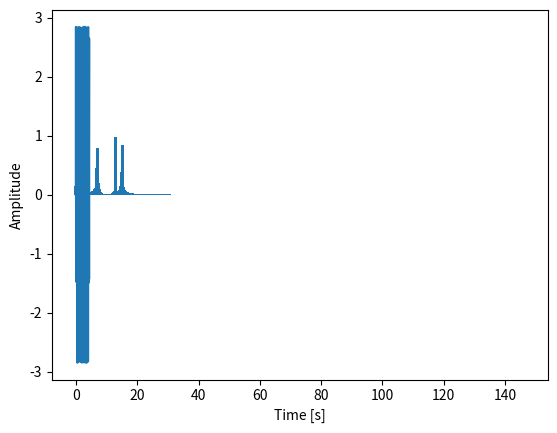

Generate this figure with matplotlib:
import numpy as np
import matplotlib.pyplot as plt
import math

# input is an array of complex numbers. We take the real and imaginary part and apply the absolute value of the complex number to
#   each of the elements of the array
#   -> SQRT(A^2 + B^2)
def AbsoluteValueForComplexNumbers(input):
    print("AbsoluteValueForComplexNumbers")
    returnObject = np.array([0.0] * input.size)
     
    for x in range(0,input.size):
        returnObject[x] = math.sqrt( input[x].real**2 + input[x].imag**2 )

    return returnObject
    

# This is the discrete Fourier transform. The Fast Fourier Transform performs better, but I am doing from scratch for learning
#   purposes
#   Continuous 'Fourier Transform' :  X(F) = ∫[∞,-∞] x(t) * e^(-j*2*π*F.t) * dt
#   Discrte 'Fourier Transform'    :  Xk = SUM[n=0,N-1] xn  * e^((-j*2*π*k*n)/N) * dt
#      k/N ~ F 
#      n ~ t
def DiscreteFourierTransform(values):
    print("DiscreteFourierTransform")
    numberOfSamples = values.size
    NegativePiDivBySamples = -math.pi*2/numberOfSamples

    returnObject = np.array([0 + 0j] * values.size) #declarying an array of complex numbers

    sumReal = 0.0
    sumImag = 0.0
    complexNumber = 0 + 0j

    for k in range(0,numberOfSamples):
        # print("k: ",k)
        for n in range(0,numberOfSamples):
            # print("    n: ",n)
            #we use value at index n
            value = values[n]
            expValue = NegativePiDivBySamples * k * n
            # Euler's Formula: e^(j*x) = cos x + j * sin x
            _cos = math.cos(expValue)
            _sin = math.sin(expValue)
            valTimesCos = value * _cos
            valTimesSin = value * _sin
            sumReal += valTimesCos
            sumImag += valTimesSin
        complexNumber = complex(sumReal,sumImag)
        returnObject[k] = complexNumber
        # print("        sumReal: ",sumReal) 
        # print("        sumImag: ",sumImag)
        # print("        complexNumber: ",complexNumber)
        
        sumReal = 0
        sumImag = 0
        
    return returnObject



def FullFourierTransformWithGraph():
    print("Discrete FT")
    #-----
    # Set up input data

    # FYI: in case you see me multiplying numbers below, it's just because I am experimenting; either trying to extend the time, increase the sampling points, etc
    timeSpan = np.linspace(0, 0.875*5, 8*5*32) #from 0 seconds, to 0.875 seconds, with 8 sampling points

    # timeSpan = np.linspace(0, 3.1, 32) # just testing

    values = (
          np.cos(     2 * np.pi * timeSpan - 1.571) 
        + np.cos(13 * 2 * np.pi * timeSpan - 1.571)
        + np.cos(7  * 2 * np.pi * timeSpan - 1.571)
        + np.cos(15 * 2 * np.pi * timeSpan - 1.571)
    )

    # values = np.cos(2 * np.pi * timeSpan) # just testing

    #-----
    # Set up internal variables
    numberOfSamples = values.size
    stepInterval = timeSpan[1] - timeSpan[0] # sampling STEP interval 
    deltaFreq = 1/ (numberOfSamples * stepInterval)
    oneDivByStepInterval = 1 / stepInterval

    frequencies = np.linspace(0, oneDivByStepInterval, numberOfSamples) # this basically is python's use for deltaFreq
    X_UsableFrequencies = frequencies[0:numberOfSamples//2] #takes the half of the frequencies available - Nyquist frequency cutoff

    #-----

    # Fourier Transform - In this case Fast Fourier Transform
    fft = DiscreteFourierTransform(values)
    # fft = np.fft.fft(values)

    # Absolute value SQRT( a^2 + bi^2 )
    # npabs_fft_ = np.abs(fft)  
    FF_Absolute = AbsoluteValueForComplexNumbers(fft) #made from scratch just for learning purposes
      
    

    # Magnitude - Adjusting scale, we only use X/2 of the samples because of Nyquist frequency cutoff
    #  to compensate for that we multiply the value for 2 and then 1/N to make magnitude = 1
    #  e.g.: A signal of 1Hz with 8 samples, will generate 3.9997 magnitude at 1Hz
    #        we then multiply it by 2 (Nyquist cutoff) => 3.9997*2 = 7.9994
    #        and then divide by the number of samples => 7.9994/8 = 0.999925 ~~~~> 1.0
    Y_Amplitude = FF_Absolute[0:numberOfSamples//2] * 2 * 1 / numberOfSamples 

    #-----
    # Show a graph representing the frequency over time
    plt.xlabel("Time [s]")
    plt.ylabel("Amplitude")
    plt.plot(timeSpan, values)
    plt.show()
    #-----

    #-----
    # Frequency vs Magnitude graph
    plt.bar(X_UsableFrequencies,
            Y_Amplitude,    
            width=1)

    plt.show()        
    #-----

    debugBreakPointWait = 0

def main():
    FullFourierTransformWithGraph()

if __name__ == "__main__":
    main()